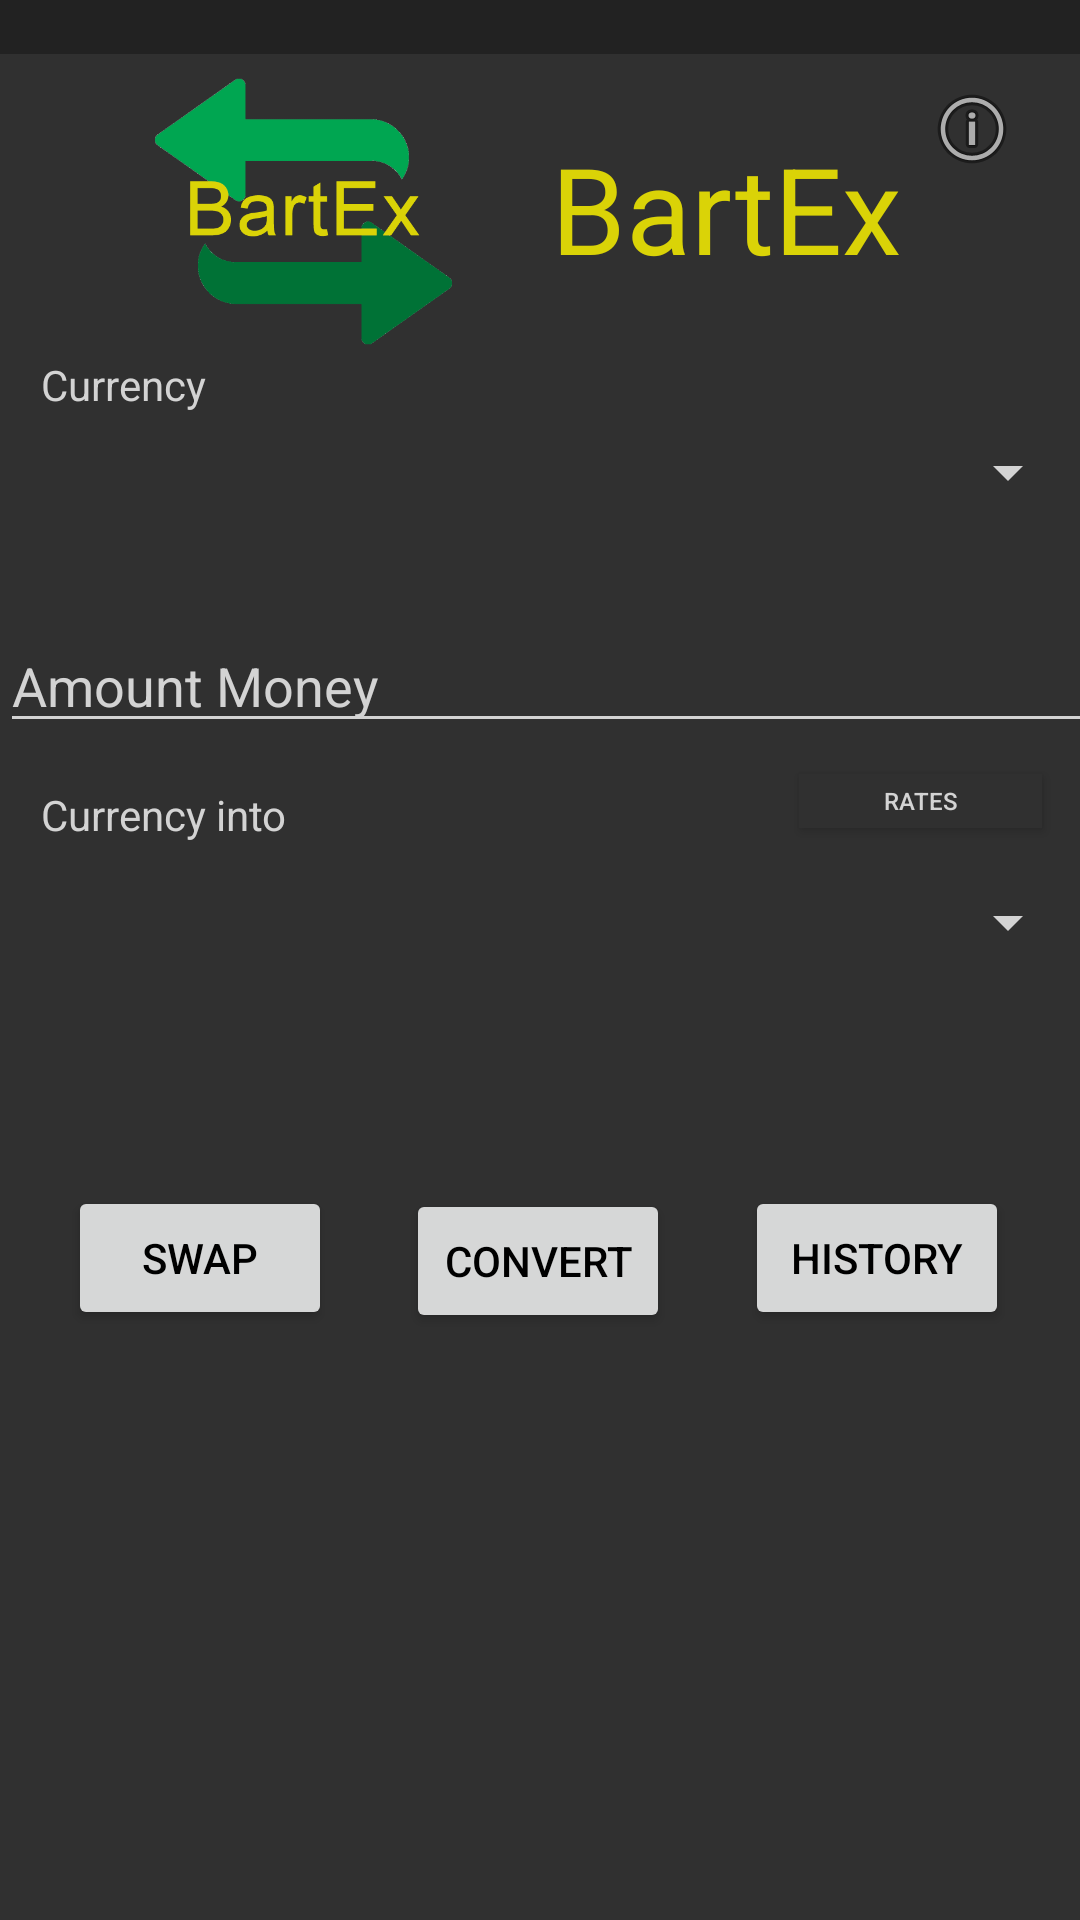

This screen was rendered from an Android layout file. Write that file and the resources it references.
<!-- AndroidManifest.xml: application theme AppTheme -->
<!-- res/layout/activity_main.xml -->
<?xml version="1.0" encoding="utf-8"?>
<androidx.constraintlayout.widget.ConstraintLayout
		xmlns:android="http://schemas.android.com/apk/res/android"
		xmlns:tools="http://schemas.android.com/tools"
		xmlns:app="http://schemas.android.com/apk/res-auto"
		android:layout_width="match_parent"
		android:layout_height="match_parent"
		tools:context=".MainActivity">

	<LinearLayout android:layout_width="match_parent" android:layout_height="wrap_content"
	              android:orientation="horizontal" android:paddingTop="10dp" android:paddingBottom="8dp"
	              android:background="@color/darkMode" tools:ignore="MissingConstraints"
	              android:id="@+id/linearLayout">
	</LinearLayout>

	<EditText
			android:layout_width="411dp" android:textColor="@color/Text"
			android:layout_height="wrap_content"
			android:inputType="numberDecimal"
			android:ems="10" android:textColorHint="@color/Text" android:shadowColor="@color/Text"
			android:id="@+id/ConvertMoney" android:backgroundTint="@color/Text"
			android:autofillHints="Input" android:labelFor="@id/ConvertMoney"
			app:layout_constraintStart_toStartOf="parent" app:layout_constraintBottom_toBottomOf="parent"
			app:layout_constraintTop_toBottomOf="@+id/spinOne" app:layout_constraintVertical_bias="0.069"
			android:hint="@string/amount" tools:ignore="LabelFor" android:singleLine="true"/>
	<Button
			android:text="@string/convert" android:textColor="@android:color/black"
			android:layout_width="wrap_content"
			android:layout_height="wrap_content" android:id="@+id/Converter"
			app:layout_constrainedHeight="false"
			app:layout_constraintTop_toBottomOf="@+id/spinTwo" app:layout_constraintStart_toStartOf="parent"
			app:layout_constraintEnd_toEndOf="parent"
			app:layout_constraintHorizontal_bias="0.498" app:layout_constraintBottom_toBottomOf="parent"
			app:layout_constraintVertical_bias="0.261"/>
	<Button
			android:text="@string/swap" android:textColor="@android:color/black"
			android:layout_width="wrap_content"
			android:layout_height="wrap_content" android:id="@+id/Swap"
			app:layout_constraintStart_toStartOf="parent"
			app:layout_constraintEnd_toStartOf="@+id/Converter" app:layout_constraintBottom_toBottomOf="parent"
			app:layout_constraintTop_toBottomOf="@+id/spinTwo" app:layout_constraintHorizontal_bias="0.479"
			app:layout_constraintVertical_bias="0.258"/>
	<Spinner
			android:layout_width="match_parent" android:backgroundTint="@color/Text"
			android:layout_height="40dp" android:id="@+id/spinOne"
			app:layout_constraintBottom_toBottomOf="parent" app:layout_constraintTop_toBottomOf="@+id/linearLayout"
			app:layout_constraintStart_toStartOf="parent" app:layout_constraintEnd_toEndOf="parent"
			app:layout_constraintHorizontal_bias="0.0" app:layout_constraintVertical_bias="0.205"/>
	<TextView
			android:layout_width="wrap_content"
			android:layout_height="wrap_content"
			android:text="@string/currency"
			app:layout_constraintLeft_toLeftOf="parent"
			app:layout_constraintRight_toRightOf="parent"
			app:layout_constraintTop_toTopOf="parent" android:id="@+id/textView"
			app:layout_constraintHorizontal_bias="0.045" app:layout_constraintVertical_bias="0.839"
			app:layout_constraintBottom_toTopOf="@+id/spinOne" android:layout_marginTop="120dp"/>
	<TextView
			android:layout_width="wrap_content"
			android:layout_height="wrap_content"
			android:text="@string/into"
			app:layout_constraintEnd_toEndOf="parent"
			app:layout_constraintStart_toStartOf="parent" app:layout_constraintTop_toTopOf="parent"
			app:layout_constraintHorizontal_bias="0.049"
			app:layout_constraintVertical_bias="0.977" app:layout_constraintBottom_toTopOf="@+id/spinTwo"
			android:id="@+id/textView3"/>
	<Spinner
			android:layout_width="match_parent" android:backgroundTint="@color/Text"
			android:layout_height="40dp" android:id="@+id/spinTwo"
			app:layout_constraintStart_toStartOf="parent"
			app:layout_constraintEnd_toEndOf="parent"
			app:layout_constraintBottom_toBottomOf="parent" app:layout_constraintHorizontal_bias="0.0"
			app:layout_constraintVertical_bias="0.112" app:layout_constraintTop_toBottomOf="@+id/ConvertMoney"/>
	<TextView
			android:layout_width="0dp"
			android:layout_height="wrap_content" android:id="@+id/Answer" android:textSize="32sp"
			android:text="@string/space" android:key="ihniwti" android:textColor="@color/Text"
			app:layout_constraintEnd_toEndOf="parent" app:layout_constraintStart_toStartOf="parent"
			app:layout_constraintTop_toBottomOf="@+id/Converter" app:layout_constraintBottom_toBottomOf="parent"
			app:layout_constraintHorizontal_bias="1.0" app:layout_constraintVertical_bias="0.344"
			android:gravity="center"/>
	<Button
			android:text="@string/history" android:textColor="@android:color/black"
			android:layout_width="wrap_content"
			android:layout_height="wrap_content" android:id="@+id/history"
			app:layout_constraintStart_toEndOf="@+id/Converter"
			app:layout_constraintEnd_toEndOf="parent" app:layout_constraintBottom_toBottomOf="parent"
			app:layout_constraintTop_toBottomOf="@+id/spinTwo" app:layout_constraintHorizontal_bias="0.513"
			app:layout_constraintVertical_bias="0.258"/>
	<ImageView
			android:layout_width="127dp"
			android:layout_height="99dp" app:srcCompat="@drawable/bartex_logo" android:id="@+id/imageView2"
			app:layout_constraintBottom_toBottomOf="parent" app:layout_constraintEnd_toEndOf="parent"
			app:layout_constraintStart_toStartOf="parent" app:layout_constraintTop_toTopOf="parent"
			app:layout_constraintVertical_bias="0.039" app:layout_constraintHorizontal_bias="0.161"
			android:contentDescription="@string/app_name"/>
	<TextView
			android:text="@string/app_name" android:textSize="40sp"
			android:layout_width="wrap_content" android:textColor="@color/colorPrimary"
			android:layout_height="wrap_content" android:id="@+id/textView2"
			android:layout_marginStart="19dp" app:layout_constraintStart_toEndOf="@+id/imageView2"
			app:layout_constraintEnd_toEndOf="parent" app:layout_constraintTop_toTopOf="parent"
			app:layout_constraintBottom_toBottomOf="parent" app:layout_constraintHorizontal_bias="0.0"
			app:layout_constraintVertical_bias="0.073"/>
	<ImageButton
			android:layout_width="44dp" android:background="@color/backgroundColor"
			android:layout_height="43dp" app:srcCompat="@android:drawable/ic_menu_info_details"
			android:id="@+id/ins" app:layout_constraintEnd_toEndOf="parent"
			app:layout_constraintStart_toStartOf="parent" app:layout_constraintTop_toTopOf="@+id/linearLayout"
			app:layout_constraintBottom_toBottomOf="parent" app:layout_constraintHorizontal_bias="0.956"
			app:layout_constraintVertical_bias="0.036" tools:ignore="ContentDescription"/>
	<Button
			android:text="@string/rates" android:textSize="8sp" android:textColor="@color/Text"
			android:layout_width="81dp" android:background="@color/backgroundColor"
			android:layout_height="18dp" android:id="@+id/rate"
			app:layout_constraintTop_toTopOf="parent"
			app:layout_constraintBottom_toBottomOf="parent" app:layout_constraintEnd_toEndOf="parent"
			app:layout_constraintStart_toEndOf="@+id/textView3" app:layout_constraintHorizontal_bias="0.93"
			app:layout_constraintVertical_bias="0.415" tools:ignore="SmallSp"/>

</androidx.constraintlayout.widget.ConstraintLayout>
<!-- resources referenced by this layout -->
<resources>
  <color name="Text">#D3D3D3</color>
  <color name="backgroundColor">#303030</color>
  <color name="colorPrimary">#DAD307</color>
  <color name="darkMode">#222</color>
  <!-- drawable bartex_logo: png bitmap (drawable, 22977 bytes) -->
  <string name="amount">Amount Money</string>
  <string name="app_name">BartEx</string>
  <string name="convert">Convert</string>
  <string name="currency">Currency</string>
  <string name="history">History</string>
  <string name="into">Currency into</string>
  <string name="rates">Rates</string>
  <string name="space" />
  <string name="swap">Swap</string>
  <style name="AppTheme" parent="Theme.AppCompat.Light.DarkActionBar">
  		
  		<item name="colorPrimary">@color/colorPrimaryDark</item>
  		<item name="colorPrimaryDark">@color/colorPrimaryDark</item>
  		<item name="colorAccent">@color/colorAccent</item>
  		<item name="android:colorBackground">@color/backgroundColor</item>
  		<item name="android:textColor">@color/Text</item>
  
  	</style>
  <color name="colorPrimaryDark">#D98324</color>
  <color name="colorAccent">#230007</color>
</resources>
